Dataset: Trimix Floor Images (GitHub, smarajitpc/coding-samples). Classes: dark floor, light floor, medium floor.

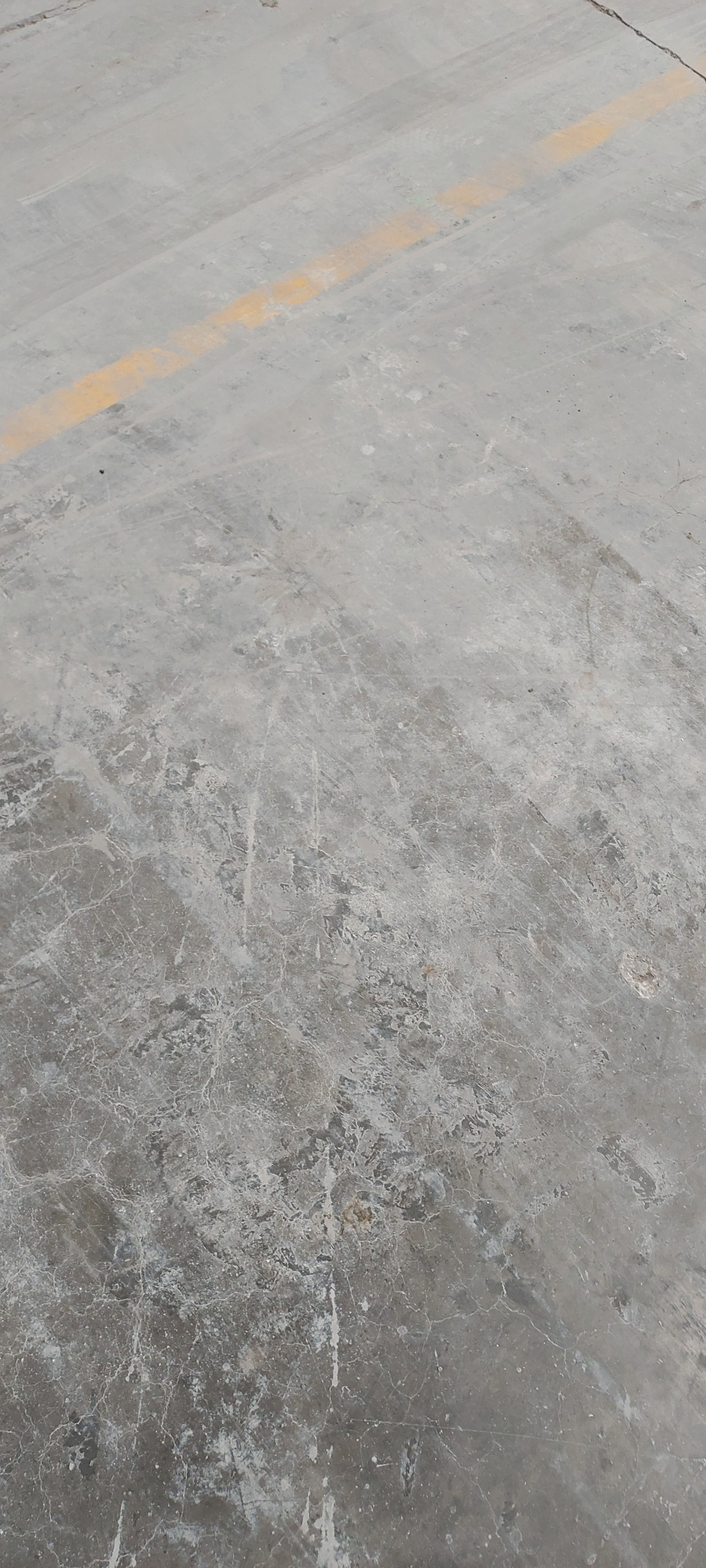
Label: medium floor

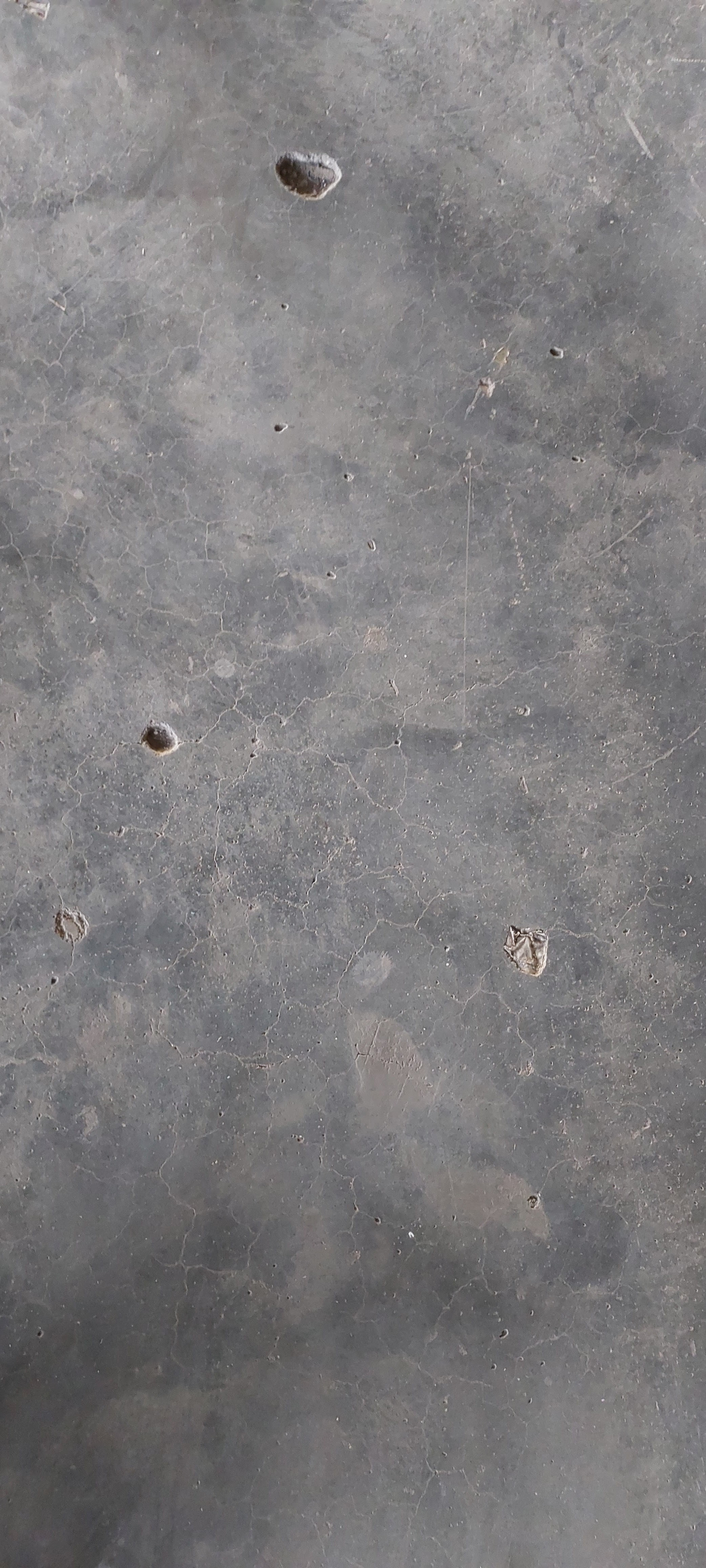
Label: medium floor

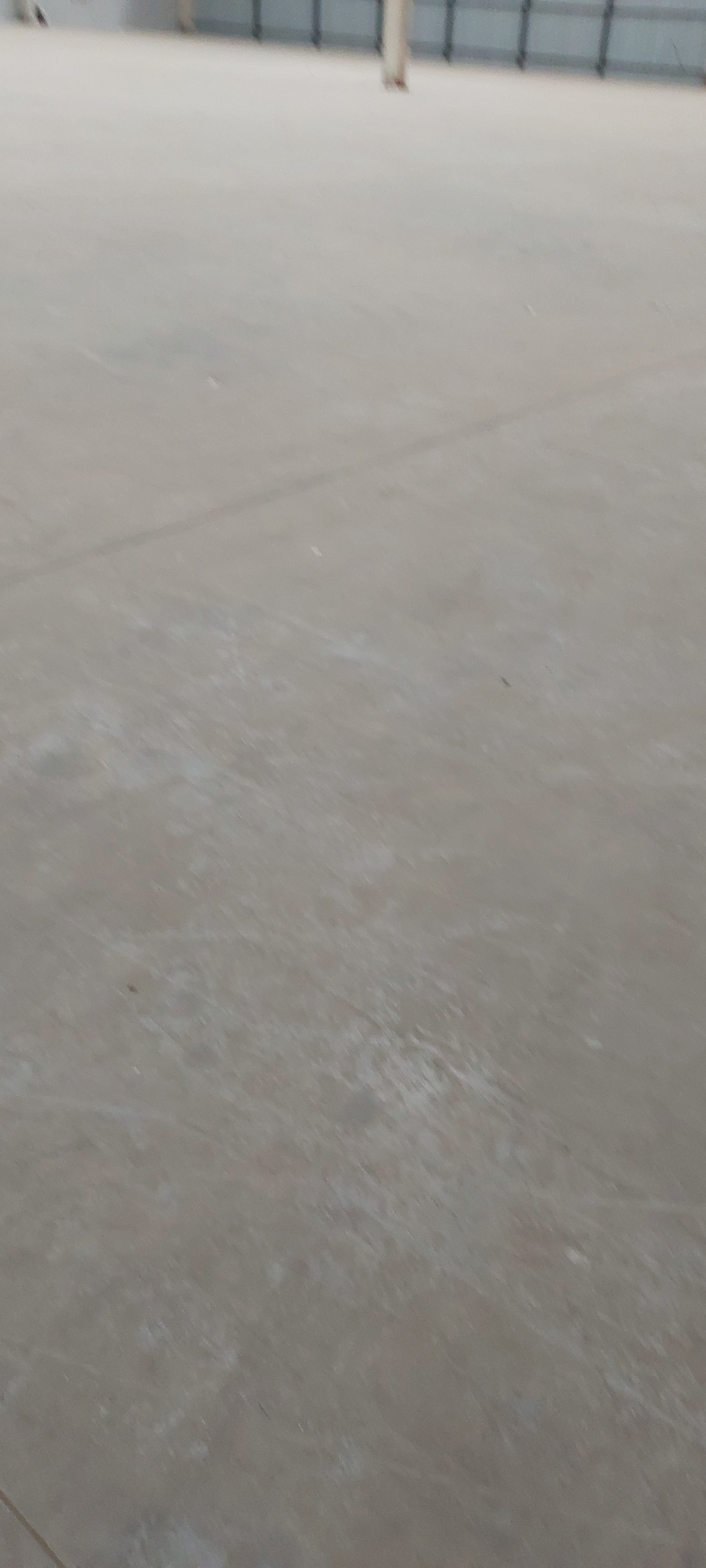
Label: light floor

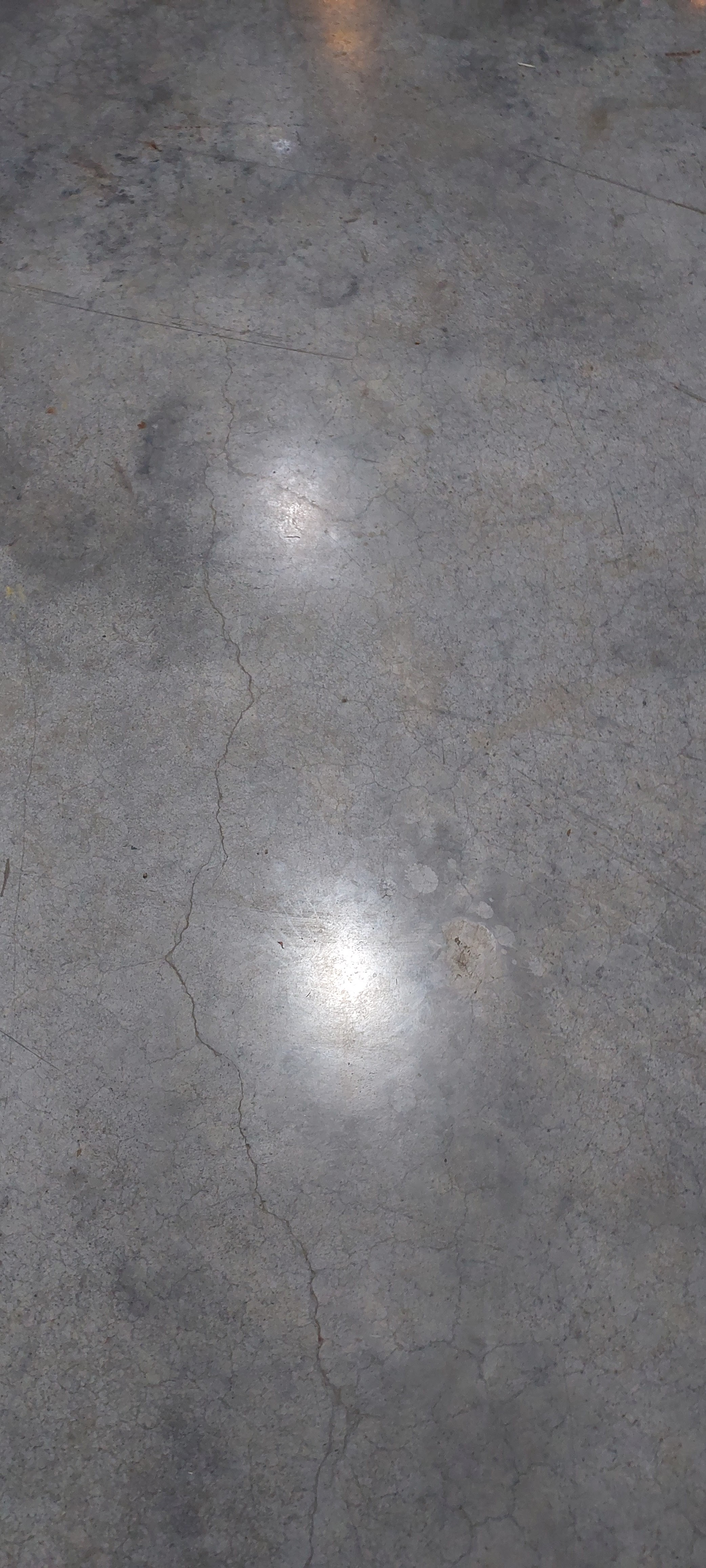
Label: dark floor

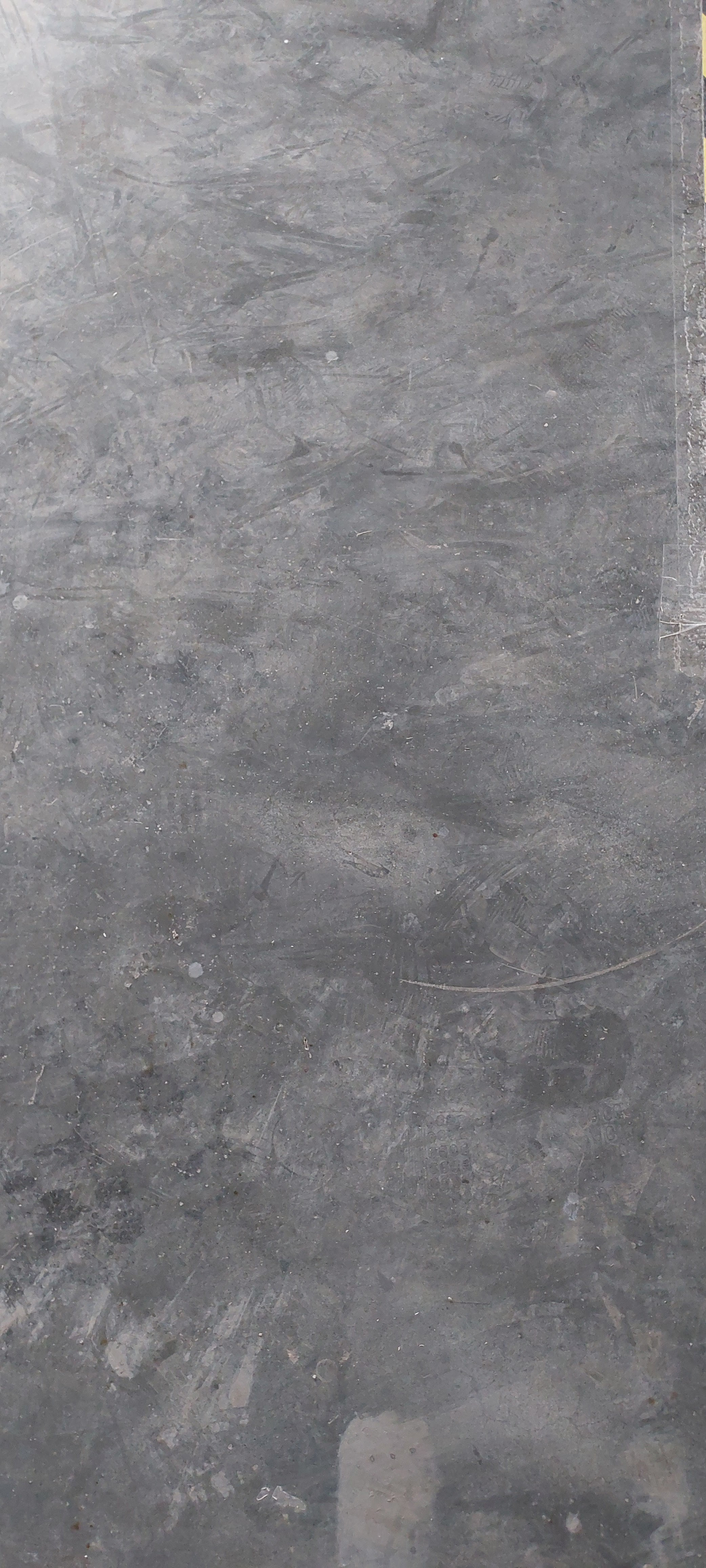
Label: dark floor

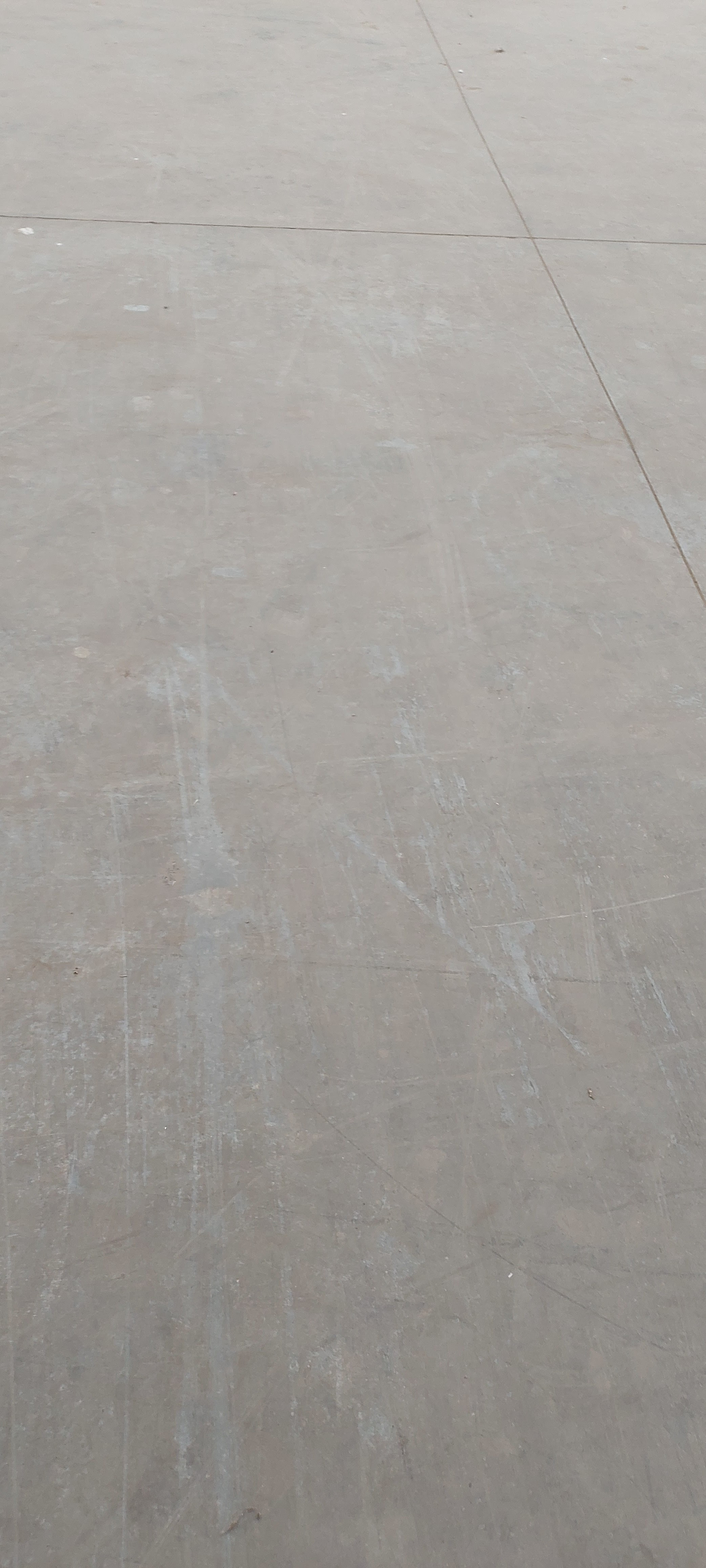
Label: light floor
